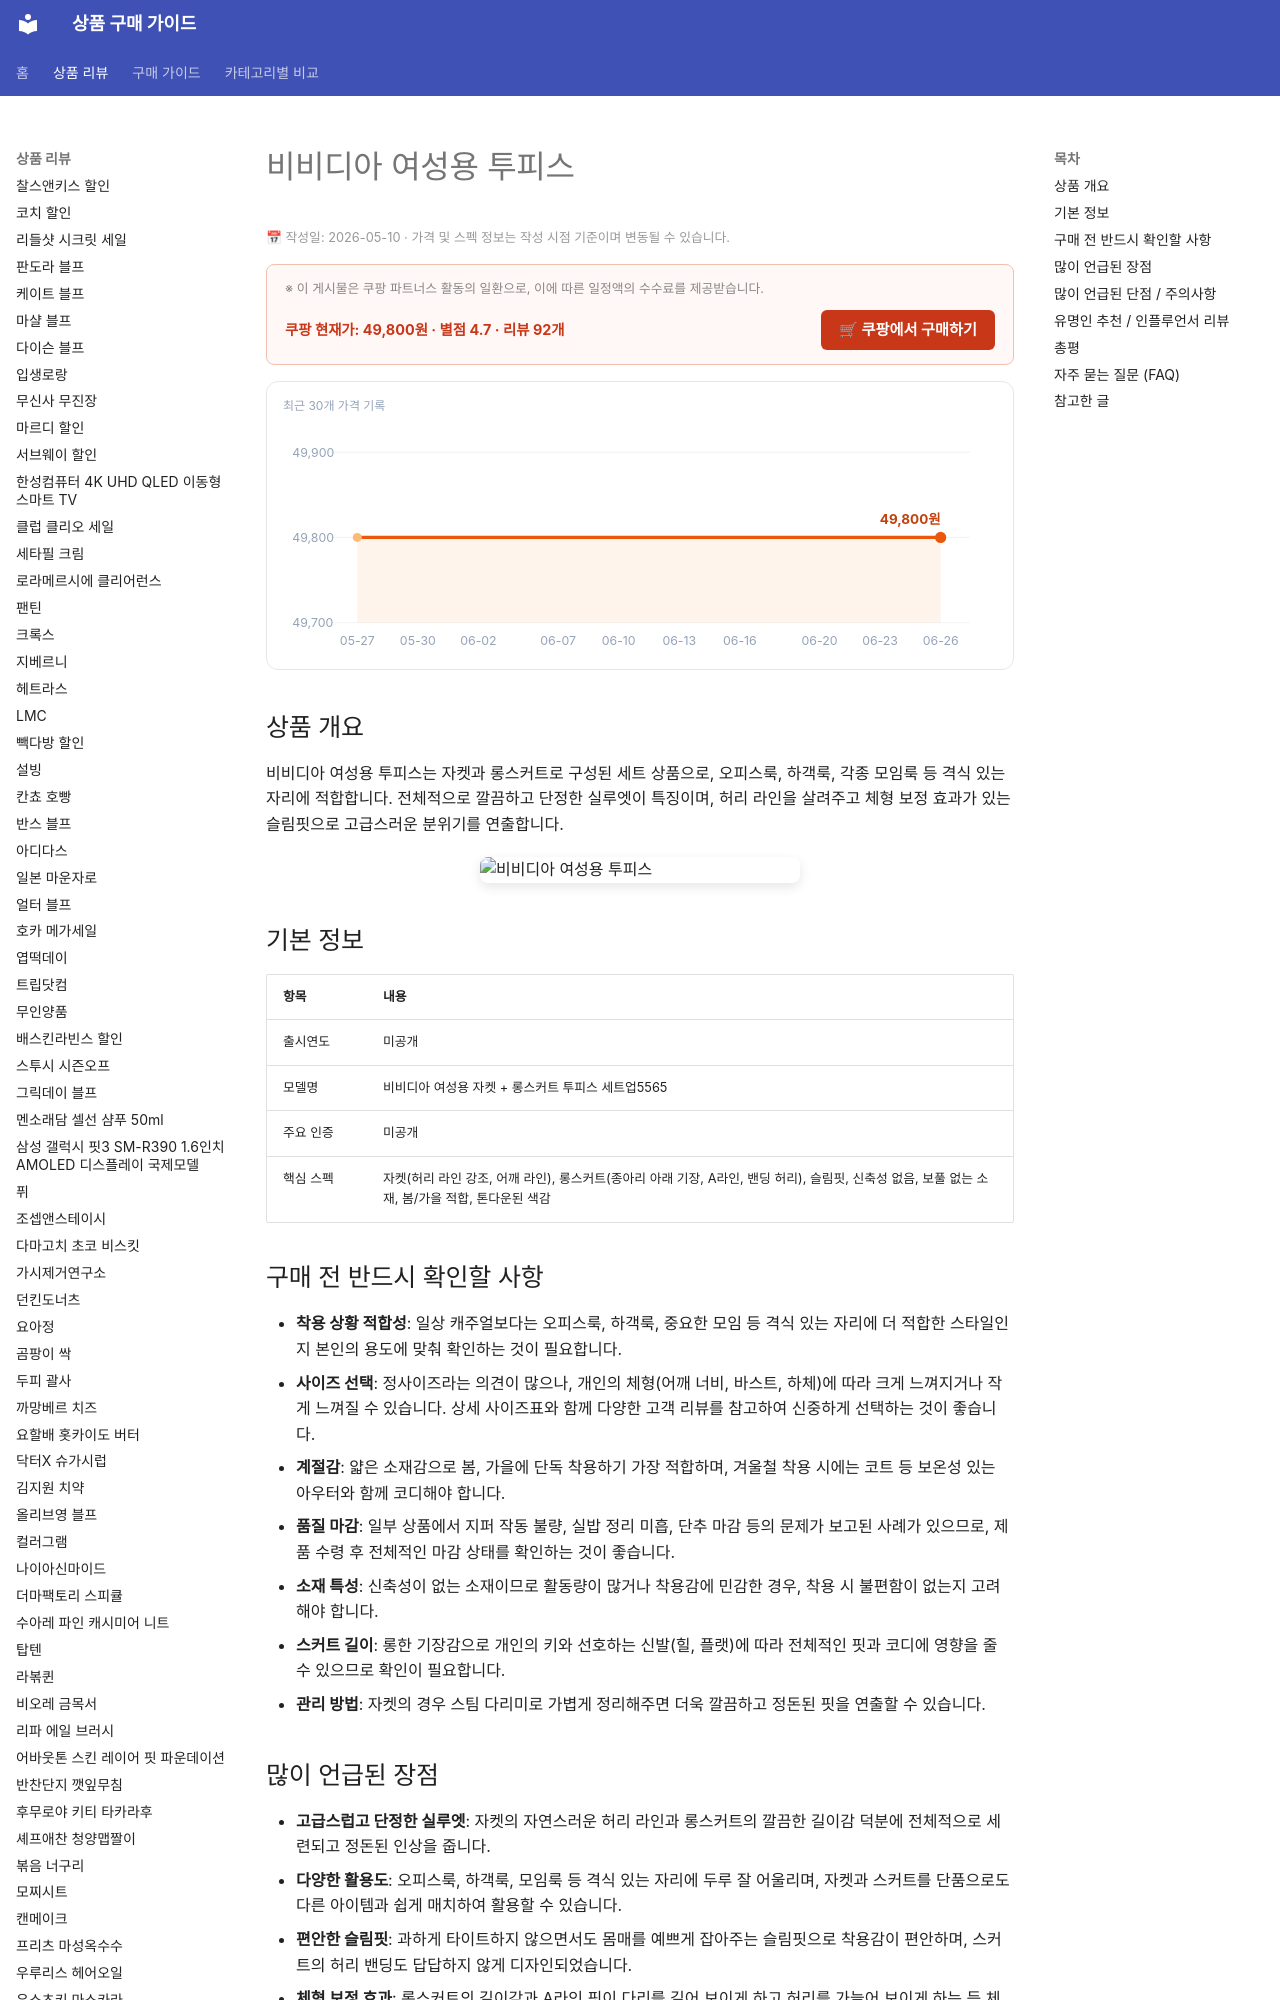

repository: buysense/product-research-wiki · page: products/vividia-womens-two-piece-set/index.html · generator: mkdocs

---
image: https://thumbnail.coupangcdn.com/thumbnails/remote/492x492ex/image/vendor_inventory/2180/381bd3f5c922f08bf8fd33a42f5817687e910ccb9c807a66fe8218d735e2.jpg
title: 비비디아 여성용 투피스 구매 가이드
date: 2026-05-10
description: 비비디아 여성용 투피스는 자켓과 롱스커트 세트로 오피스룩, 하객룩, 모임룩 등 격식 있는 자리에 적합하며 고급스럽고 단정한 스타일을 연출합니다.
contentUpdated: 2026-05-10
---
<!-- bs:jsonld -->
<script type="application/ld+json">
{
  "@context": "https://schema.org",
  "@type": "Product",
  "name": "비비디아 여성용 투피스",
  "description": "비비디아 여성용 투피스는 자켓과 롱스커트 세트로 오피스룩, 하객룩, 모임룩 등 격식 있는 자리에 적합하며 고급스럽고 단정한 스타일을 연출합니다.",
  "image": [
    "https://thumbnail.coupangcdn.com/thumbnails/remote/492x492ex/image/vendor_inventory/2180/381bd3f5c922f08bf8fd33a4
